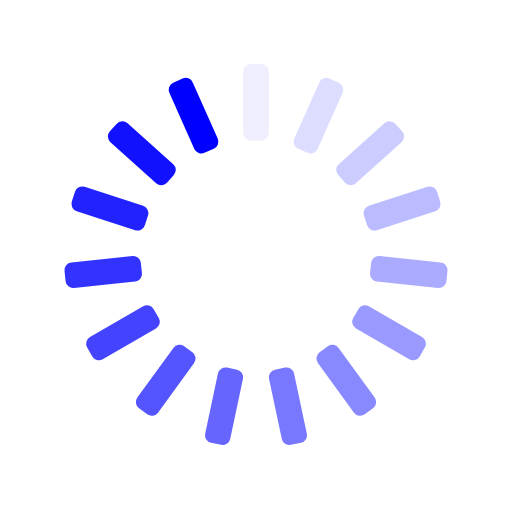
t = 0.00 s
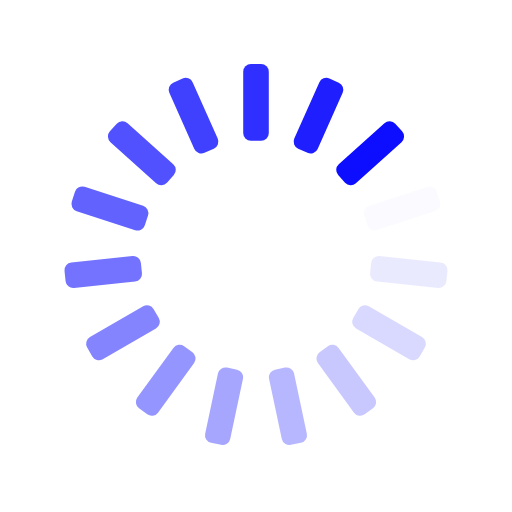
t = 0.25 s
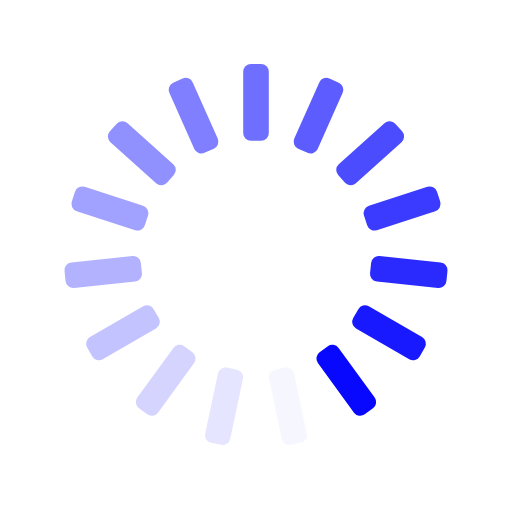
t = 0.50 s
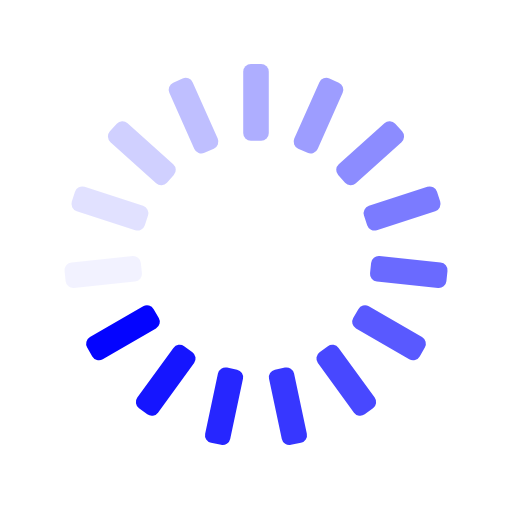
t = 0.75 s

The animated SVG that drew these frames (rendered in a browser with its animation timeline set to each time). Animation: 15 SMIL elements (animate=15); one cycle of 1.00 s, repeats indefinitely.

<svg xmlns="http://www.w3.org/2000/svg" xmlns:xlink="http://www.w3.org/1999/xlink" style="margin:auto;background:transparent;display:block;" width="200px" height="200px" viewBox="0 0 100 100" preserveAspectRatio="xMidYMid">
<g transform="rotate(0 50 50)">
  <rect x="47.5" y="12.5" rx="1.5" ry="1.5" width="5" height="15" fill="#0000ff">
    <animate attributeName="opacity" values="1;0" keyTimes="0;1" dur="1s" begin="-0.9333333333333333s" repeatCount="indefinite"></animate>
  </rect>
</g><g transform="rotate(24 50 50)">
  <rect x="47.5" y="12.5" rx="1.5" ry="1.5" width="5" height="15" fill="#0000ff">
    <animate attributeName="opacity" values="1;0" keyTimes="0;1" dur="1s" begin="-0.8666666666666667s" repeatCount="indefinite"></animate>
  </rect>
</g><g transform="rotate(48 50 50)">
  <rect x="47.5" y="12.5" rx="1.5" ry="1.5" width="5" height="15" fill="#0000ff">
    <animate attributeName="opacity" values="1;0" keyTimes="0;1" dur="1s" begin="-0.8s" repeatCount="indefinite"></animate>
  </rect>
</g><g transform="rotate(72 50 50)">
  <rect x="47.5" y="12.5" rx="1.5" ry="1.5" width="5" height="15" fill="#0000ff">
    <animate attributeName="opacity" values="1;0" keyTimes="0;1" dur="1s" begin="-0.7333333333333333s" repeatCount="indefinite"></animate>
  </rect>
</g><g transform="rotate(96 50 50)">
  <rect x="47.5" y="12.5" rx="1.5" ry="1.5" width="5" height="15" fill="#0000ff">
    <animate attributeName="opacity" values="1;0" keyTimes="0;1" dur="1s" begin="-0.6666666666666666s" repeatCount="indefinite"></animate>
  </rect>
</g><g transform="rotate(120 50 50)">
  <rect x="47.5" y="12.5" rx="1.5" ry="1.5" width="5" height="15" fill="#0000ff">
    <animate attributeName="opacity" values="1;0" keyTimes="0;1" dur="1s" begin="-0.6s" repeatCount="indefinite"></animate>
  </rect>
</g><g transform="rotate(144 50 50)">
  <rect x="47.5" y="12.5" rx="1.5" ry="1.5" width="5" height="15" fill="#0000ff">
    <animate attributeName="opacity" values="1;0" keyTimes="0;1" dur="1s" begin="-0.5333333333333333s" repeatCount="indefinite"></animate>
  </rect>
</g><g transform="rotate(168 50 50)">
  <rect x="47.5" y="12.5" rx="1.5" ry="1.5" width="5" height="15" fill="#0000ff">
    <animate attributeName="opacity" values="1;0" keyTimes="0;1" dur="1s" begin="-0.4666666666666667s" repeatCount="indefinite"></animate>
  </rect>
</g><g transform="rotate(192 50 50)">
  <rect x="47.5" y="12.5" rx="1.5" ry="1.5" width="5" height="15" fill="#0000ff">
    <animate attributeName="opacity" values="1;0" keyTimes="0;1" dur="1s" begin="-0.4s" repeatCount="indefinite"></animate>
  </rect>
</g><g transform="rotate(216 50 50)">
  <rect x="47.5" y="12.5" rx="1.5" ry="1.5" width="5" height="15" fill="#0000ff">
    <animate attributeName="opacity" values="1;0" keyTimes="0;1" dur="1s" begin="-0.3333333333333333s" repeatCount="indefinite"></animate>
  </rect>
</g><g transform="rotate(240 50 50)">
  <rect x="47.5" y="12.5" rx="1.5" ry="1.5" width="5" height="15" fill="#0000ff">
    <animate attributeName="opacity" values="1;0" keyTimes="0;1" dur="1s" begin="-0.26666666666666666s" repeatCount="indefinite"></animate>
  </rect>
</g><g transform="rotate(264 50 50)">
  <rect x="47.5" y="12.5" rx="1.5" ry="1.5" width="5" height="15" fill="#0000ff">
    <animate attributeName="opacity" values="1;0" keyTimes="0;1" dur="1s" begin="-0.2s" repeatCount="indefinite"></animate>
  </rect>
</g><g transform="rotate(288 50 50)">
  <rect x="47.5" y="12.5" rx="1.5" ry="1.5" width="5" height="15" fill="#0000ff">
    <animate attributeName="opacity" values="1;0" keyTimes="0;1" dur="1s" begin="-0.13333333333333333s" repeatCount="indefinite"></animate>
  </rect>
</g><g transform="rotate(312 50 50)">
  <rect x="47.5" y="12.5" rx="1.5" ry="1.5" width="5" height="15" fill="#0000ff">
    <animate attributeName="opacity" values="1;0" keyTimes="0;1" dur="1s" begin="-0.06666666666666667s" repeatCount="indefinite"></animate>
  </rect>
</g><g transform="rotate(336 50 50)">
  <rect x="47.5" y="12.5" rx="1.5" ry="1.5" width="5" height="15" fill="#0000ff">
    <animate attributeName="opacity" values="1;0" keyTimes="0;1" dur="1s" begin="0s" repeatCount="indefinite"></animate>
  </rect>
</g>
</svg>
